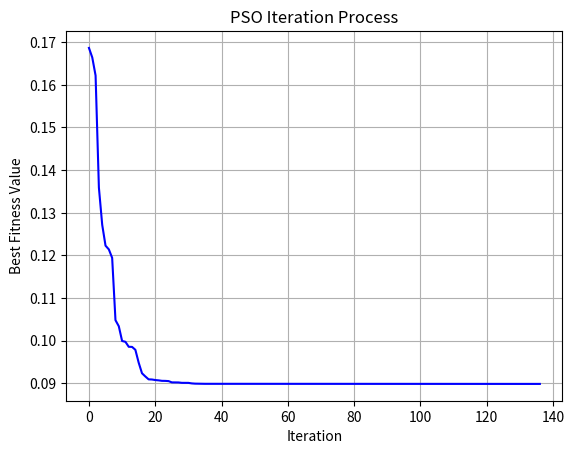

Generate this figure with matplotlib:
import numpy as np
import random
import matplotlib.pyplot as plt

class PSO_model:
    def __init__(self, w, c1, c2, r1, r2, N, D, M):
        self.w = w  # 惯性权值
        self.c1 = c1
        self.c2 = c2
        self.r1 = r1
        self.r2 = r2
        self.N = N  # 初始化种群数量个数
        self.D = D  # 搜索空间维度
        self.M = M  # 迭代的最大次数
        self.x = np.zeros((self.N, self.D))  # 粒子的初始位置
        self.v = np.zeros((self.N, self.D))  # 粒子的初始速度
        self.pbest = np.zeros((self.N, self.D))  # 个体最优值初始化
        self.gbest = np.zeros((1, self.D))  # 种群最优值
        self.p_fit = np.zeros(self.N)
        self.fit = 1e8  # 初始化全局最优适应度
        self.best_fitness_values = []  # 用于保存每次迭代的最优值

    def function(self, x):
        A = 0
        x1 = x[0]
        x2 = x[1]
        Z = 2 * A + x1 ** 2 + x2 **2
        return Z

    # 初始化种群
    def init_pop(self):
        for i in range(self.N):
            for j in range(self.D):
                self.x[i][j] = random.random()
                self.v[i][j] = random.random()
            self.pbest[i] = self.x[i]  # 初始化个体的最优值
            aim = self.function(self.x[i])  # 计算个体的适应度值
            self.p_fit[i] = aim  # 初始化个体的最优位置
            if aim < self.fit:  # 对个体适应度进行比较，计算出最优的种群适应度
                self.fit = aim
                self.gbest = self.x[i]

    # 更新粒子的位置与速度
    def update(self):
        for t in range(self.M):  # 在迭代次数M内进行循环
            for i in range(self.N):  # 对所有种群进行一次循环
                aim = self.function(self.x[i])  # 计算一次目标函数的适应度
                if aim < self.p_fit[i]:  # 比较适应度大小，将小的负值给个体最优
                    self.p_fit[i] = aim
                    self.pbest[i] = self.x[i]
                    if self.p_fit[i] < self.fit:  # 如果是个体最优再将和全体最优进行对比
                        self.gbest = self.x[i]
                        self.fit = self.p_fit[i]
                        self.best_fitness_values.append(self.fit)  # 保存每次迭代的最优值
            for i in range(self.N):  # 更新粒子的速度和位置
                self.v[i] = self.w * self.v[i] + self.c1 * self.r1 * (self.pbest[i] - self.x[i]) + self.c2 * self.r2 * (
                        self.gbest - self.x[i])
                self.x[i] = self.x[i] + self.v[i]
        print("最优值：", self.fit, "位置为：", self.gbest)




if __name__ == '__main__':
    w = random.random()
    c1 = c2 = 2
    r1 = 0.7
    r2 = 0.5
    N = 10
    D = 2
    M = 200

    pso_object = PSO_model(w, c1, c2, r1, r2, N, D, M)
    pso_object.init_pop()
    pso_object.update()

    # 可视化迭代过程
    plt.plot(pso_object.best_fitness_values, color='b')
    plt.xlabel('Iteration')
    plt.ylabel('Best Fitness Value')
    plt.title('PSO Iteration Process')
    plt.grid(True)
    plt.show()
